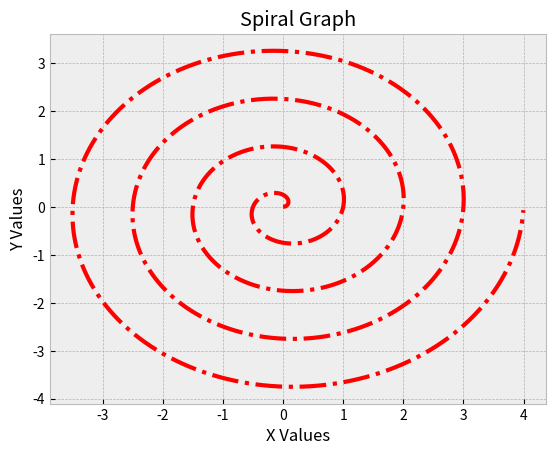

Python code for this plot:
"""
Docstring for Lab15_xenzonz-1.py
i. Lab 15: Plot a Math Formula
ii. Sam Cocquyt
iii. A program that uses matplotlib to plot a spiral
iv. No starter code
v. 5/3/2026
"""

import math
import matplotlib.pyplot as plt

def spiral_data() -> tuple[list[float], list[float]]:
    """
    Generate x and y coordinate lists for a spiral.

    Returns:
        A tuple containing the x-values list and y-values list.
    """
    x_values: list[float] = []
    y_values: list[float] = []

    for degrees in range(0, 1440):
        radians: float = math.radians(degrees)
        radius: float = degrees / 360

        x: float = radius * math.cos(radians)
        y: float = radius * math.sin(radians)

        x_values.append(x)
        y_values.append(y)
    
    return x_values, y_values

def create_spiral(x_values: list[float], y_values: list[float]) -> None:
    """
    Create and save a spiral plot.

    Args:
        x_values: The list of x-coordinates.
        y_values: The list of y-coordinates.
    """
    plt.style.use("bmh")

    plt.plot(x_values, y_values, color="red", linestyle="dashdot", linewidth=3)
    
    plt.title("Spiral Graph")
    plt.xlabel("X Values")
    plt.ylabel("Y Values")
    plt.grid(True)

    plt.savefig("spiral_plot.png")
    plt.show

def main() -> None:
    """
    Run the spiral graph program.
    """
    x_values, y_values = spiral_data()
    create_spiral(x_values, y_values)

if __name__ == "__main__":
    main()
